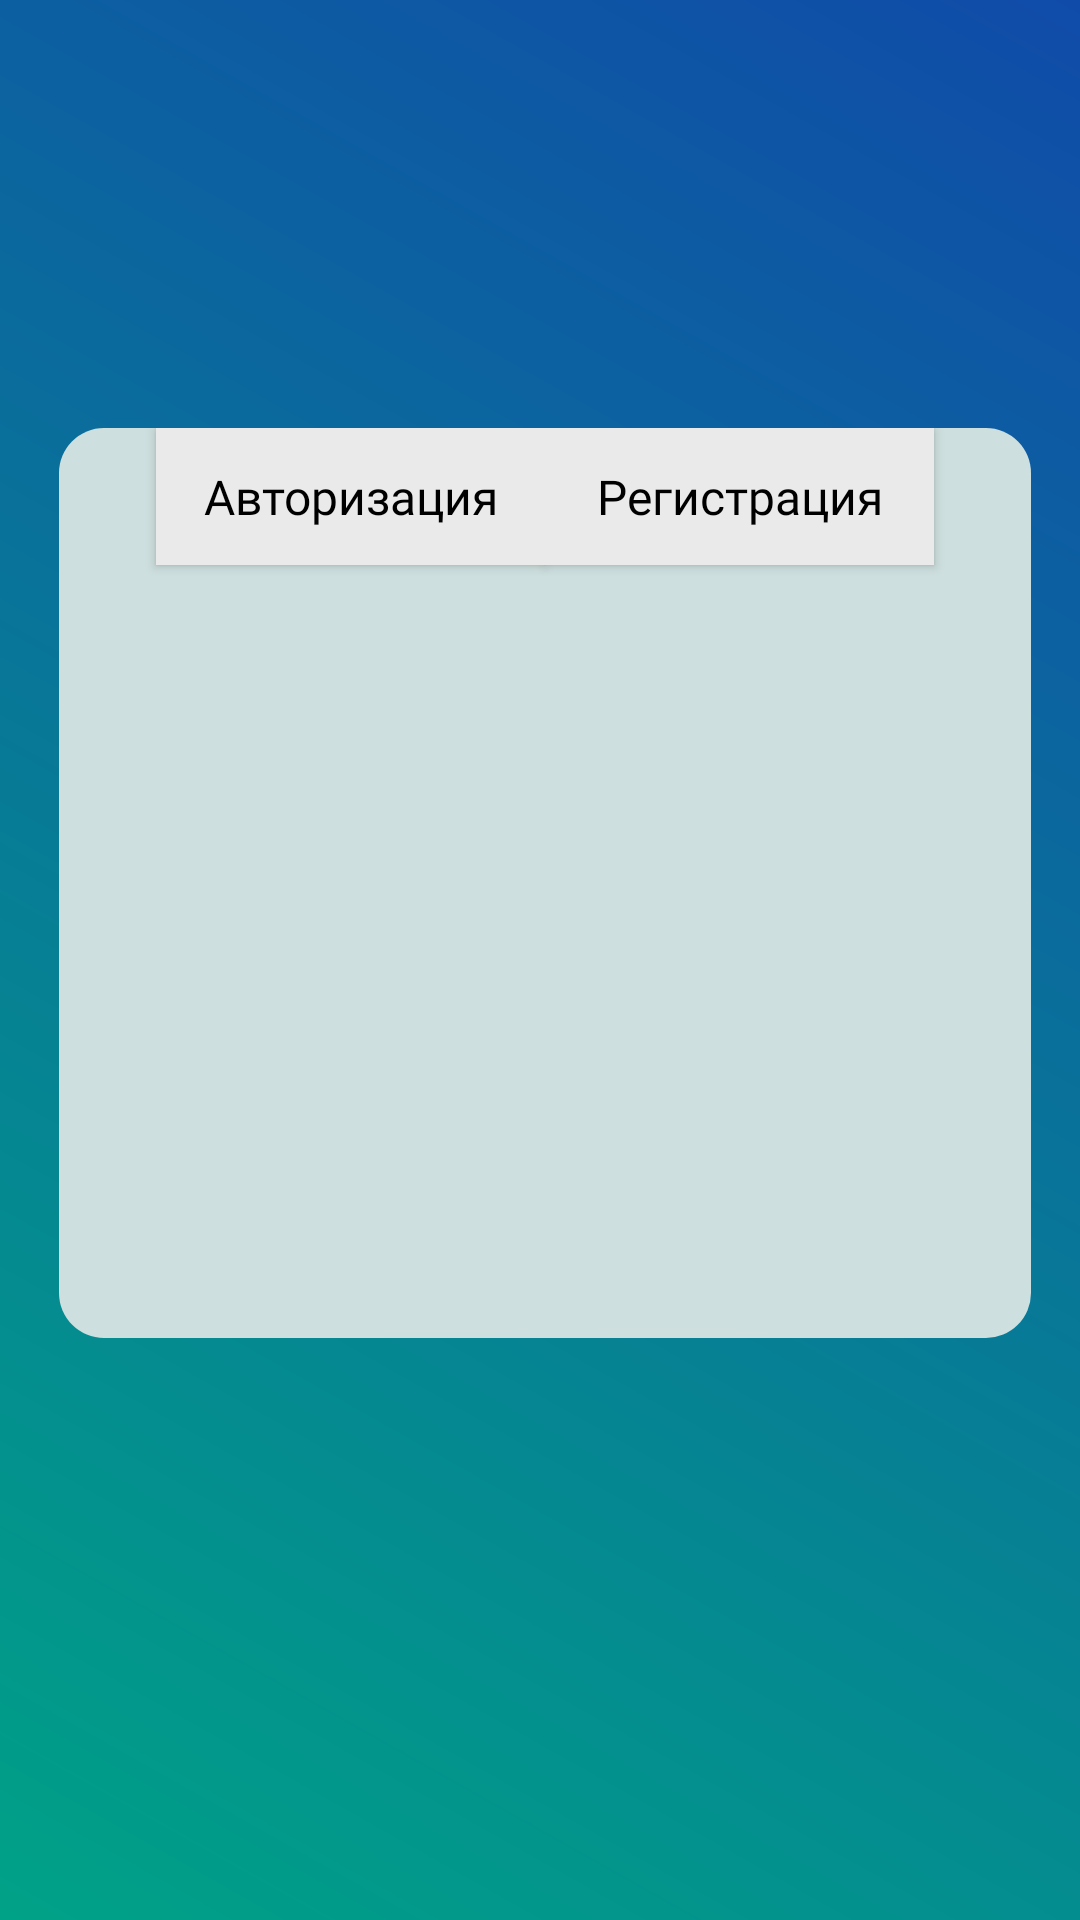

Layout XML and referenced resources for this Android screen:
<!-- AndroidManifest.xml: application theme Theme.Visual -->
<!-- res/layout/registration.xml -->
<?xml version="1.0" encoding="utf-8"?>
<androidx.constraintlayout.widget.ConstraintLayout xmlns:android="http://schemas.android.com/apk/res/android"
    xmlns:app="http://schemas.android.com/apk/res-auto"
    xmlns:tools="http://schemas.android.com/tools"
    android:id="@+id/main"
    android:layout_width="match_parent"
    android:layout_height="match_parent"
    android:background="@drawable/gradient_authoriztion">

    <androidx.constraintlayout.widget.Guideline
        android:id="@+id/guideline56"
        android:layout_width="wrap_content"
        android:layout_height="wrap_content"
        android:orientation="vertical"
        app:layout_constraintGuide_percent="0.96" />

    <androidx.constraintlayout.widget.Guideline
        android:id="@+id/guideline57"
        android:layout_width="wrap_content"
        android:layout_height="wrap_content"
        android:orientation="vertical"
        app:layout_constraintGuide_percent="0.048661802" />

    <androidx.constraintlayout.widget.Guideline
        android:id="@+id/guideline58"
        android:layout_width="wrap_content"
        android:layout_height="wrap_content"
        android:orientation="horizontal"
        app:layout_constraintGuide_percent="0.22" />

    <androidx.constraintlayout.widget.Guideline
        android:id="@+id/guideline63"
        android:layout_width="wrap_content"
        android:layout_height="wrap_content"
        android:orientation="horizontal"
        app:layout_constraintGuide_percent="0.96" />

    <androidx.constraintlayout.widget.ConstraintLayout
        android:layout_width="0dp"
        android:layout_height="0dp"
        android:background="@drawable/background_authorization"
        app:layout_constraintBottom_toTopOf="@+id/guideline65"
        app:layout_constraintEnd_toStartOf="@+id/guideline56"
        app:layout_constraintHorizontal_bias="1.0"
        app:layout_constraintStart_toStartOf="@+id/guideline57"
        app:layout_constraintTop_toTopOf="@+id/guideline58"
        app:layout_constraintVertical_bias="1.0">

        <androidx.constraintlayout.widget.Guideline
            android:id="@+id/guideline66"
            android:layout_width="wrap_content"
            android:layout_height="wrap_content"
            android:orientation="vertical"
            app:layout_constraintGuide_percent="0.1" />

        <androidx.constraintlayout.widget.Guideline
            android:id="@+id/guideline64"
            android:layout_width="wrap_content"
            android:layout_height="wrap_content"
            android:orientation="horizontal"
            app:layout_constraintGuide_percent="0.58" />

        <androidx.constraintlayout.widget.Guideline
            android:id="@+id/guideline67"
            android:layout_width="wrap_content"
            android:layout_height="wrap_content"
            android:orientation="horizontal"
            app:layout_constraintGuide_percent="0.37" />

        <androidx.constraintlayout.widget.Guideline
            android:id="@+id/guideline68"
            android:layout_width="wrap_content"
            android:layout_height="wrap_content"
            android:orientation="vertical"
            app:layout_constraintGuide_percent="0.9" />

        <ToggleButton
            android:id="@+id/authorization"
            style="@null"
            android:layout_width="0dp"
            android:layout_height="0dp"
            android:background="@drawable/registration_textview_selector"
            android:clickable="true"
            android:focusable="true"
            android:fontFamily="@font/arya"
            android:gravity="center"
            android:text="Авторизация"
            android:textAllCaps="false"
            android:textColor="#000000"
            android:textOff="@null"
            android:textOn="@null"
            android:textSize="16sp"
            app:layout_constraintBottom_toTopOf="@+id/guideline69"
            app:layout_constraintEnd_toStartOf="@+id/guideline70"
            app:layout_constraintStart_toStartOf="@+id/guideline66"
            app:layout_constraintTop_toTopOf="parent" />

        <androidx.constraintlayout.widget.Guideline
            android:id="@+id/guideline69"
            android:layout_width="wrap_content"
            android:layout_height="wrap_content"
            android:orientation="horizontal"
            app:layout_constraintGuide_percent="0.15" />

        <androidx.constraintlayout.widget.Guideline
            android:id="@+id/guideline70"
            android:layout_width="wrap_content"
            android:layout_height="wrap_content"
            android:orientation="vertical"
            app:layout_constraintGuide_percent="0.5" />

        <ToggleButton
            android:id="@+id/registration"
            style="@null"
            android:layout_width="0dp"
            android:layout_height="0dp"
            android:background="@drawable/registration_textview_selector"
            android:clickable="true"
            android:focusable="true"
            android:fontFamily="@font/arya"
            android:gravity="center"
            android:text="Регистрация"
            android:textAllCaps="false"
            android:textColor="#000000"
            android:textOff="@null"
            android:textOn="@null"
            android:textSize="16sp"
            app:layout_constraintBottom_toTopOf="@+id/guideline69"
            app:layout_constraintEnd_toStartOf="@+id/guideline68"
            app:layout_constraintStart_toEndOf="@+id/authorization"
            app:layout_constraintTop_toTopOf="parent" />

        <FrameLayout
            android:id="@+id/fragmentContainer"
            android:layout_width="0dp"
            android:layout_height="0dp"
            app:layout_constraintBottom_toBottomOf="parent"
            app:layout_constraintEnd_toStartOf="@+id/guideline68"
            app:layout_constraintStart_toStartOf="@+id/guideline66"
            app:layout_constraintTop_toTopOf="@+id/guideline69"/>

    </androidx.constraintlayout.widget.ConstraintLayout>

    <androidx.constraintlayout.widget.Guideline
        android:id="@+id/guideline65"
        android:layout_width="wrap_content"
        android:layout_height="wrap_content"
        android:orientation="horizontal"
        app:layout_constraintGuide_percent="0.7" />

    <ProgressBar
        android:id="@+id/progressBaraAuth"
        style="?android:attr/progressBarStyle"
        android:layout_width="wrap_content"
        android:layout_height="wrap_content"
        android:backgroundTint="#CF1414"
        android:visibility="gone"
        app:layout_constraintBottom_toBottomOf="parent"
        app:layout_constraintEnd_toStartOf="@+id/guideline56"
        app:layout_constraintStart_toStartOf="parent"
        app:layout_constraintTop_toTopOf="parent" />

</androidx.constraintlayout.widget.ConstraintLayout>
<!-- resources referenced by this layout -->
<resources>
  <!-- drawable background_authorization (drawable) -->
  <?xml version="1.0" encoding="utf-8"?>
  <inset xmlns:android="http://schemas.android.com/apk/res/android"
      android:insetBottom="2dp"
      android:insetLeft="2dp"
      android:insetRight="2dp"
      android:insetTop="2dp">
      <layer-list >
          <item>
              <shape android:shape="rectangle"
                  android:tint="#CDDFDE">
                  <corners android:radius="15dp"/>
                  <solid android:color="#1a237e"/>
              </shape>
          </item>
      </layer-list>
  </inset>
  <!-- drawable gradient_authoriztion (drawable) -->
  <shape xmlns:android="http://schemas.android.com/apk/res/android" android:shape="rectangle" >
      <gradient
          android:startColor="#00A287"
  
          android:endColor="#104BA9"
          android:angle="45"/>
      <corners
          android:radius="0dp"/>
  
  
  </shape>
  <!-- drawable registration_textview_selector (drawable) -->
  <?xml version="1.0" encoding="utf-8"?>
  <selector xmlns:android="http://schemas.android.com/apk/res/android">
      <item
          android:state_checked="true" android:drawable="@color/white" />
      <item android:drawable="@color/splash" />
  </selector>
  <style name="Theme.Visual" parent="Theme.MaterialComponents.DayNight.DarkActionBar">
          
          <item name="colorPrimary">#FF6D00</item>
          <item name="colorPrimaryVariant">@color/purple_700</item>
          <item name="colorOnPrimary">@color/white</item>
          
          <item name="colorSecondary">@color/teal_200</item>
          <item name="colorSecondaryVariant">@color/teal_700</item>
          <item name="colorOnSecondary">@color/black</item>
          
          <item name="android:statusBarColor" tools:targetApi="l">?attr/colorPrimaryVariant</item>
          <item name="windowNoTitle">true</item>
  
          
      </style>
  <color name="white">#FFFFFFFF</color>
  <color name="splash">#EAEAEA</color>
  <color name="purple_700">#FF3700B3</color>
  <color name="teal_200">#FF03DAC5</color>
  <color name="teal_700">#FF018786</color>
  <color name="black">#FF000000</color>
</resources>
